Run: headless pygame with SDL's dummy video driver; simulated clock (each Clock.tick advances the game by its frame time, no real sleeping); random seed 0; keys injected as events and as key.get_pressed() state; no mouse input.
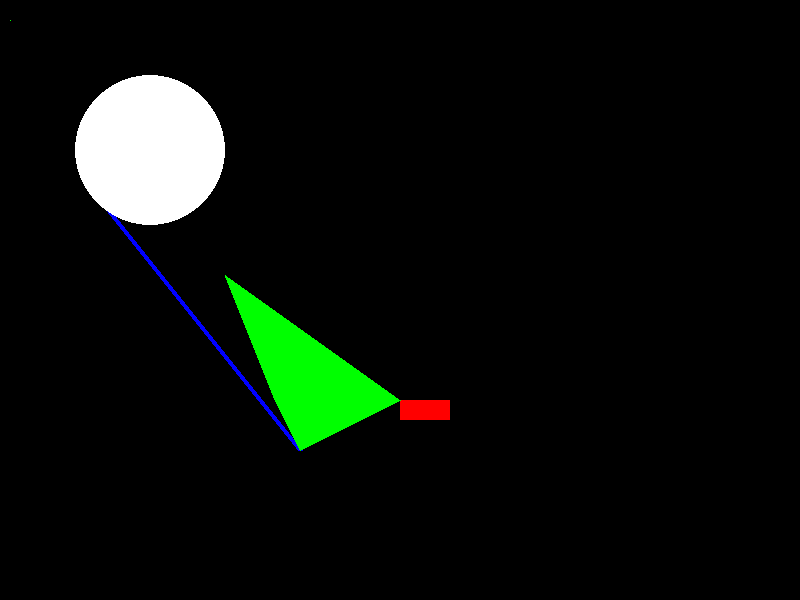
Frame 1 of 4 · flips 1–60 · no input
Frame 2 of 4 · flips 61–180 · tapped SPACE, RETURN · held RIGHT (→), D · screen unchanged from frame 1, image omitted
Frame 3 of 4 · flips 181–300 · held DOWN (↓), S · screen unchanged from frame 2, image omitted
Frame 4 of 4 · flips 301–420 · held LEFT (←), A, UP (↑), W · screen unchanged from frame 3, image omitted

The pygame program that drew these frames:

import pygame
pygame.init()

white, black = (255,255,255), (0,0,0)
red, green, blue = (255,0,0), (0,255,0), (0,0,255)
display_width, display_height = 800, 600

gameDisplay = pygame.display.set_mode((display_width, display_height))
gameDisplay.fill(black)

pixAr = pygame.PixelArray(gameDisplay) # convert gameDisplay to pixel array.
pixAr[10][20] = green # plot pixel in x,y coordinate (10,20)

pygame.draw.line(gameDisplay, blue, (100,200), (300,450), 5) # draw line x1,y1,x2,y2,thickness.
pygame.draw.rect(gameDisplay, red, (400,400,50,20)) # draw rectangle x,y,width,height.
pygame.draw.circle(gameDisplay, white, (150,150),75) # draw circle x,y,radius.
pygame.draw.polygon(gameDisplay, green, ((225,275),(275,400),(300,450),(400,400))) # draw polygon with list of tuples with x,y.

while True:
	for event in pygame.event.get():
		if event.type == pygame.QUIT:
			pygame.quit()
			quit()

	pygame.display.update()
